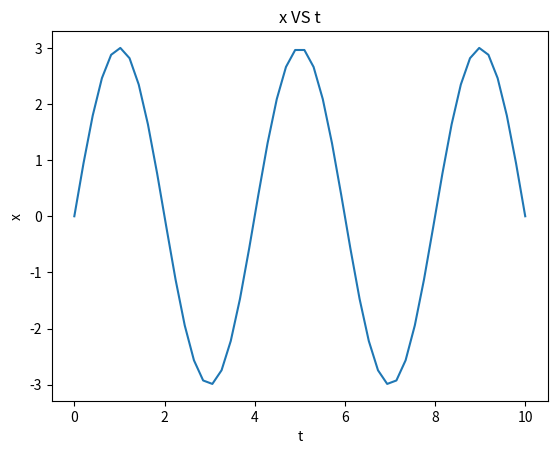

Recreate this plot in Python.
import numpy as np
import matplotlib.pyplot as plt
import sympy as sym

A = 3
w0 = np.pi/2
sigma = np.pi/2

x = np.linspace(0,10,50)
x_ = x*w0 -sigma
print(x_)
t = A * np.cos(x_)
plt.figure()
plt.title('x VS t')
plt.xlabel('t')
plt.ylabel('x')
plt.plot(x,t)
plt.show()
